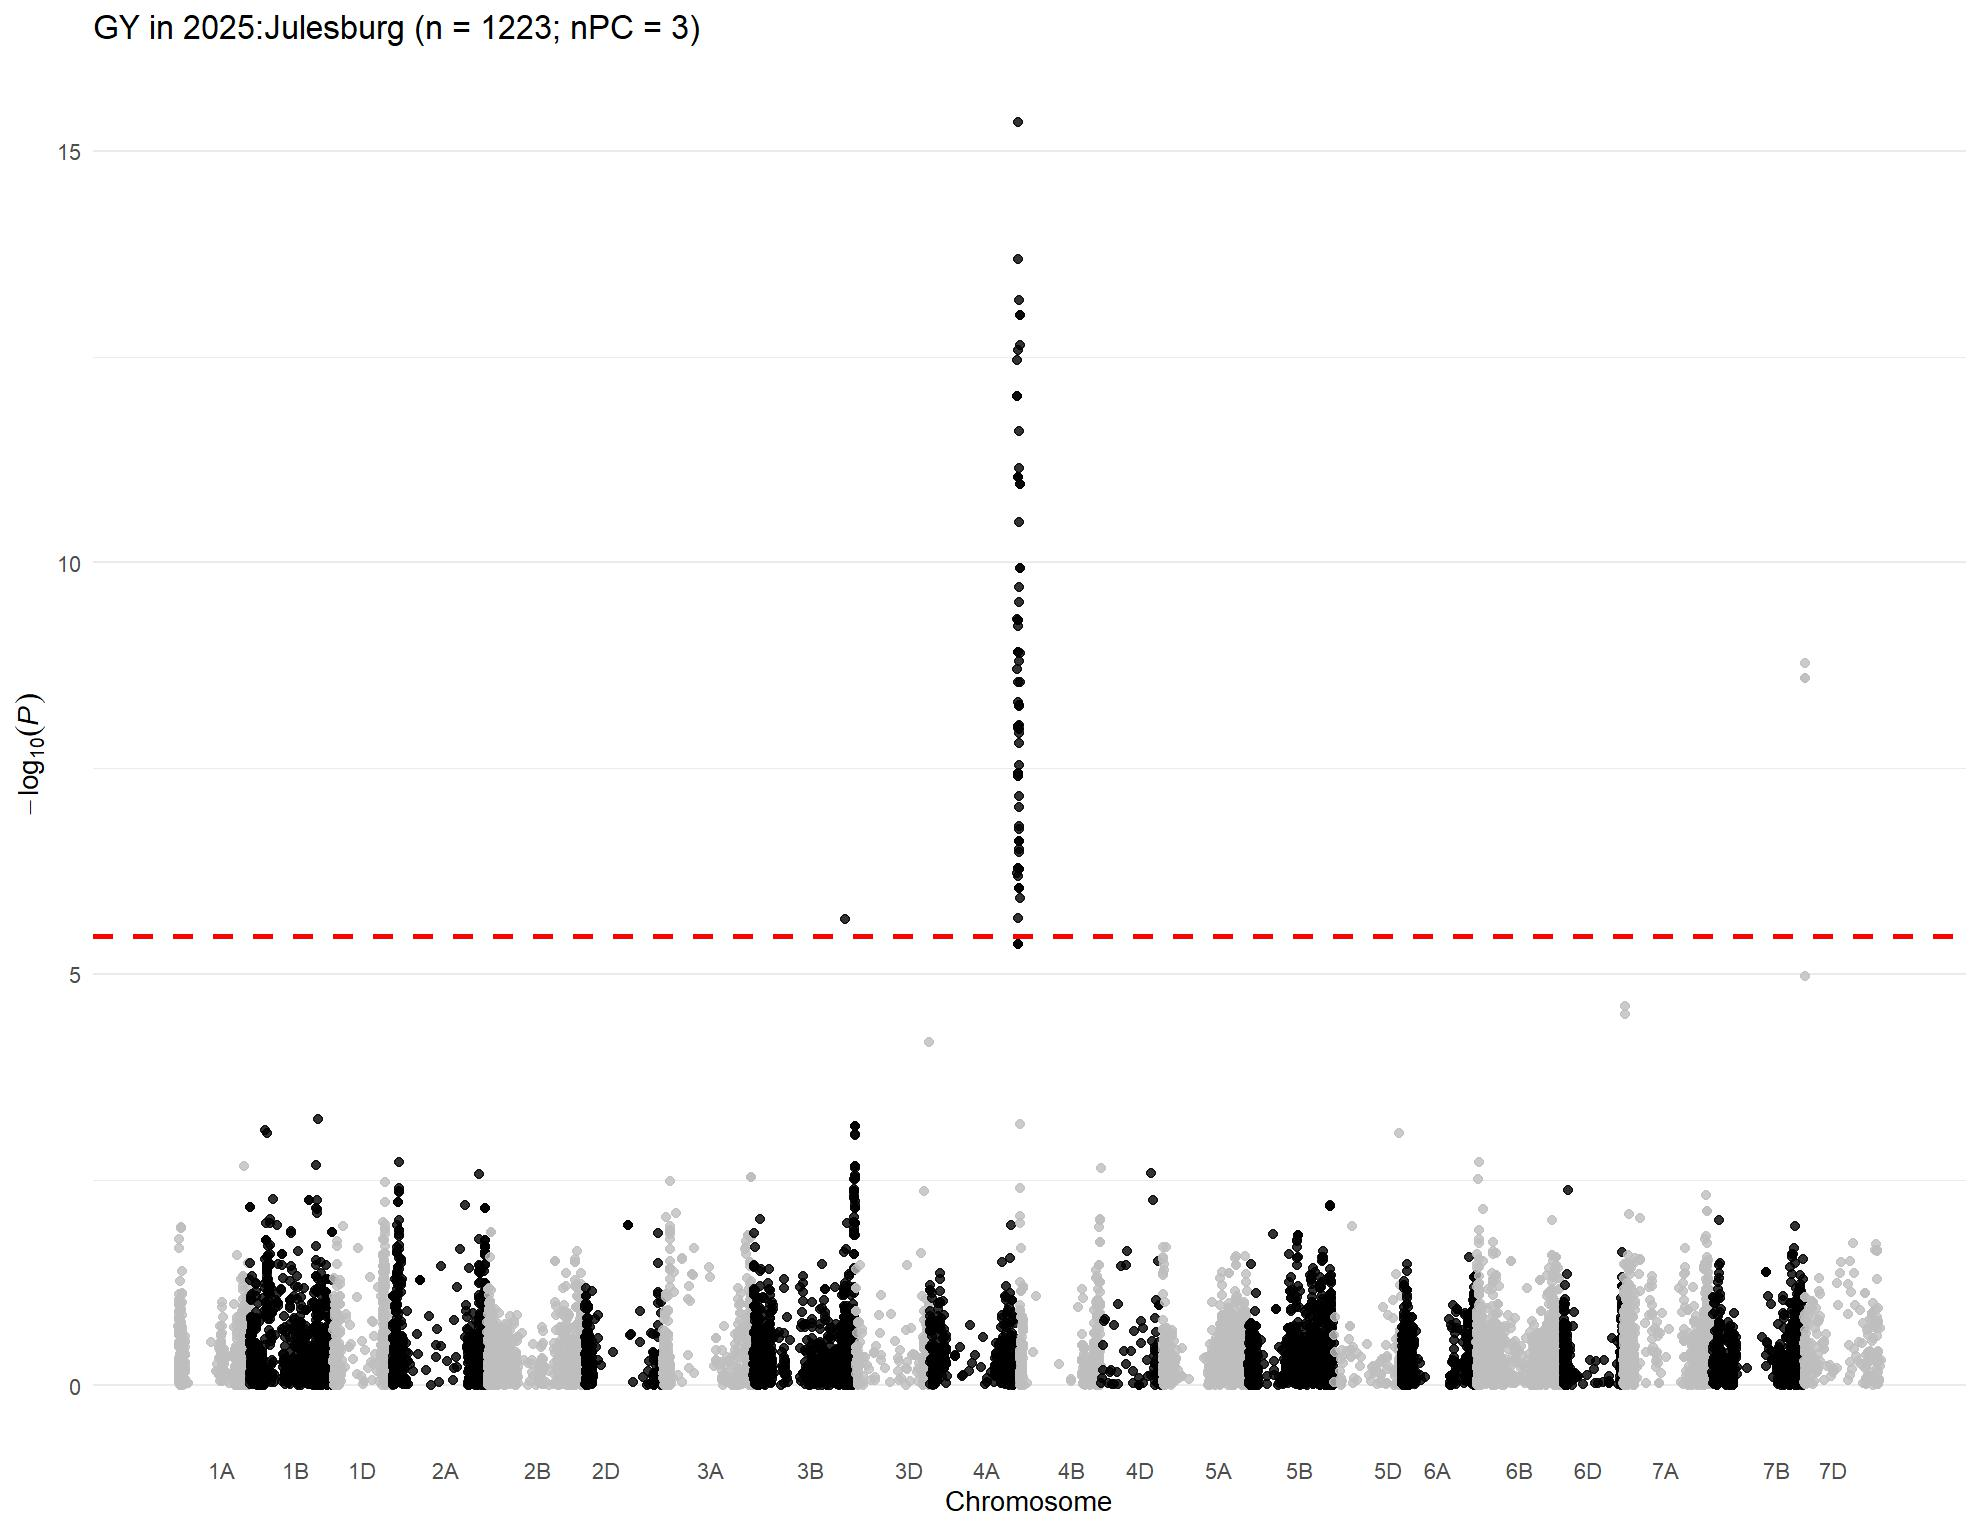

The table this chart was drawn from, first rows:
, trait, chr, chr_wheat, variant.id, snp_id, pos, n.obs, freq, MAC, Score, Score.SE, Score.Stat, Score.pval, neg_log_pval, Est, Est.SE, PVE, break_bft
1, 2025:Julesburg, 1, 1A, 2, S1A_1195489, 1195489, 1186, 0.7281, 645, -0.03541, 0.02703, -1.31, 0.1901, 0.7211, -48.49, 37, 0.001453, 0
2, 2025:Julesburg, 1, 1A, 7, S1A_4781815, 4781815, 1186, 0.1944, 461, -0.0239, 0.02333, -1.025, 0.3055, 0.515, -43.93, 42.87, 0.0008883, 0
3, 2025:Julesburg, 1, 1A, 8, S1A_4929734, 4929734, 1186, 0.3406, 808, 0.007874, 0.0273, 0.2884, 0.773, 0.1118, 10.56, 36.63, 7.03624357667389e-05, 0
4, 2025:Julesburg, 1, 1A, 9, S1A_4968161, 4968161, 1186, 0.1404, 333, -0.03715, 0.02192, -1.695, 0.09008, 1.045, -77.33, 45.62, 0.002431, 0
5, 2025:Julesburg, 1, 1A, 10, S1A_4968173, 4968173, 1186, 0.4406, 1045, 0.01895, 0.02994, 0.6328, 0.5269, 0.2783, 21.13, 33.4, 0.0003387, 0
6, 2025:Julesburg, 1, 1A, 11, S1A_5197982, 5197982, 1186, 0.1792, 425, -0.03231, 0.02253, -1.434, 0.1515, 0.8196, -63.67, 44.39, 0.001741, 0
7, 2025:Julesburg, 1, 1A, 12, S1A_5198010, 5198010, 1186, 0.1792, 425, -0.03231, 0.02253, -1.434, 0.1515, 0.8196, -63.67, 44.39, 0.001741, 0
8, 2025:Julesburg, 1, 1A, 13, S1A_5243796, 5243796, 1186, 0.1939, 460, -0.0307, 0.02309, -1.329, 0.1837, 0.7358, -57.57, 43.3, 0.001495, 0
9, 2025:Julesburg, 1, 1A, 14, S1A_5243818, 5243818, 1186, 0.1817, 431, -0.03678, 0.02225, -1.653, 0.09838, 1.007, -74.27, 44.94, 0.002311, 0
10, 2025:Julesburg, 1, 1A, 15, S1A_5915099, 5915099, 1186, 0.09233, 219, -0.009205, 0.01768, -0.5207, 0.6026, 0.22, -29.45, 56.57, 0.0002294, 0
11, 2025:Julesburg, 1, 1A, 18, S1A_8082355, 8082355, 1186, 0.09781, 232, -0.04999, 0.02085, -2.397, 0.01651, 1.782, -115, 47.96, 0.004863, 0
12, 2025:Julesburg, 1, 1A, 19, S1A_8561584, 8561584, 1186, 0.4376, 1038, -0.04516, 0.03024, -1.493, 0.1354, 0.8685, -49.38, 33.07, 0.001886, 0
13, 2025:Julesburg, 1, 1A, 20, S1A_8616489, 8616489, 1186, 0.9068, 221, -0.01146, 0.01762, -0.6502, 0.5156, 0.2877, -36.89, 56.74, 0.0003576, 0
14, 2025:Julesburg, 1, 1A, 21, S1A_8619460, 8619460, 1186, 0.4612, 1094, 0.02946, 0.0304, 0.969, 0.3325, 0.4782, 31.88, 32.9, 0.0007945, 0
15, 2025:Julesburg, 1, 1A, 22, S1A_8997884, 8997884, 1186, 0.1981, 470, 0.005586, 0.02244, 0.249, 0.8034, 0.09507, 11.09, 44.56, 5.24352377937178e-05, 0
16, 2025:Julesburg, 1, 1A, 23, S1A_9136957, 9136957, 1186, 0.1889, 448, 0.005296, 0.0223, 0.2375, 0.8122, 0.09032, 10.65, 44.85, 4.77405816355003e-05, 0
17, 2025:Julesburg, 1, 1A, 24, S1A_9137012, 9137012, 1186, 0.1847, 438, 0.005103, 0.02195, 0.2325, 0.8162, 0.08822, 10.59, 45.56, 4.57240224216425e-05, 0
18, 2025:Julesburg, 1, 1A, 26, S1A_9634576, 9634576, 1186, 0.3061, 726, 0.03136, 0.02475, 1.267, 0.2051, 0.688, 51.2, 40.4, 0.001358, 0
19, 2025:Julesburg, 1, 1A, 27, S1A_10055204, 10055204, 1186, 0.08094, 192, 0.01054, 0.01605, 0.657, 0.5112, 0.2914, 40.94, 62.32, 0.0003652, 0
20, 2025:Julesburg, 1, 1A, 28, S1A_10606176, 10606176, 1186, 0.3166, 751, 0.01318, 0.02437, 0.5408, 0.5887, 0.2301, 22.19, 41.03, 0.0002474, 0
21, 2025:Julesburg, 1, 1A, 29, S1A_10606184, 10606184, 1186, 0.3187, 756, 0.01412, 0.02439, 0.5789, 0.5627, 0.2497, 23.73, 41, 0.0002835, 0
22, 2025:Julesburg, 1, 1A, 30, S1A_10606210, 10606210, 1186, 0.3166, 751, 0.01318, 0.02437, 0.5408, 0.5887, 0.2301, 22.19, 41.03, 0.0002474, 0
23, 2025:Julesburg, 1, 1A, 31, S1A_10935582, 10935582, 1186, 0.1665, 395, 0.04852, 0.02112, 2.298, 0.02159, 1.666, 108.8, 47.35, 0.004466, 0
24, 2025:Julesburg, 1, 1A, 33, S1A_11341749, 11341749, 1186, 0.3516, 834, 0.01707, 0.02429, 0.7029, 0.4821, 0.3168, 28.94, 41.17, 0.000418, 0
25, 2025:Julesburg, 1, 1A, 34, S1A_11341756, 11341756, 1186, 0.1855, 440, -0.009601, 0.02086, -0.4602, 0.6454, 0.1902, -22.06, 47.93, 0.0001792, 0
26, 2025:Julesburg, 1, 1A, 35, S1A_11343021, 11343021, 1186, 0.1585, 376, 0.02424, 0.0201, 1.206, 0.2278, 0.6424, 60.01, 49.76, 0.00123, 0
27, 2025:Julesburg, 1, 1A, 36, S1A_11504784, 11504784, 1186, 0.1501, 356, 0.03344, 0.01891, 1.769, 0.07692, 1.114, 93.56, 52.9, 0.002647, 0
28, 2025:Julesburg, 1, 1A, 38, S1A_11579702, 11579702, 1186, 0.2605, 618, 0.01055, 0.02425, 0.4349, 0.6636, 0.1781, 17.93, 41.23, 0.00016, 0
29, 2025:Julesburg, 1, 1A, 39, S1A_11579708, 11579708, 1186, 0.2053, 487, 0.008176, 0.02177, 0.3756, 0.7072, 0.1504, 17.25, 45.94, 0.0001193, 0
30, 2025:Julesburg, 1, 1A, 40, S1A_11579715, 11579715, 1186, 0.2053, 487, 0.008176, 0.02177, 0.3756, 0.7072, 0.1504, 17.25, 45.94, 0.0001193, 0
31, 2025:Julesburg, 1, 1A, 41, S1A_11583220, 11583220, 1186, 0.1438, 341, 0.02606, 0.01864, 1.398, 0.1622, 0.7901, 74.98, 53.64, 0.001653, 0
32, 2025:Julesburg, 1, 1A, 42, S1A_11585247, 11585247, 1186, 0.1568, 372, 0.008655, 0.01981, 0.4368, 0.6623, 0.179, 22.05, 50.47, 0.0001614, 0
33, 2025:Julesburg, 1, 1A, 43, S1A_11592514, 11592514, 1186, 0.1728, 410, 0.02145, 0.02064, 1.039, 0.2987, 0.5248, 50.36, 48.45, 0.0009137, 0
34, 2025:Julesburg, 1, 1A, 44, S1A_11774650, 11774650, 1186, 0.1842, 437, 0.001704, 0.02052, 0.08305, 0.9338, 0.02974, 4.048, 48.74, 5.83458101061484e-06, 0
35, 2025:Julesburg, 1, 1A, 45, S1A_11774661, 11774661, 1186, 0.3217, 763, 0.02261, 0.02389, 0.9461, 0.3441, 0.4633, 39.6, 41.85, 0.0007573, 0
36, 2025:Julesburg, 1, 1A, 46, S1A_11774667, 11774667, 1186, 0.1366, 324, 0.01805, 0.01786, 1.011, 0.3119, 0.506, 56.63, 56.01, 0.0008651, 0
37, 2025:Julesburg, 1, 1A, 47, S1A_11790356, 11790356, 1186, 0.1467, 348, 0.02545, 0.01938, 1.313, 0.1891, 0.7233, 67.78, 51.61, 0.001459, 0
38, 2025:Julesburg, 1, 1A, 48, S1A_11790370, 11790370, 1186, 0.3449, 818, 0.003844, 0.02491, 0.1543, 0.8773, 0.05683, 6.196, 40.15, 2.01527858479376e-05, 0
39, 2025:Julesburg, 1, 1A, 49, S1A_11790390, 11790390, 1186, 0.1952, 463, -0.01383, 0.02164, -0.6393, 0.5226, 0.2818, -29.55, 46.22, 0.0003458, 0
40, 2025:Julesburg, 1, 1A, 50, S1A_11790449, 11790449, 1186, 0.3512, 833, 0.02818, 0.02412, 1.168, 0.2427, 0.6149, 48.44, 41.46, 0.001155, 0
41, 2025:Julesburg, 1, 1A, 51, S1A_11992309, 11992309, 1186, 0.1771, 420, 0.02492, 0.02118, 1.177, 0.2394, 0.6209, 55.56, 47.22, 0.001171, 0
42, 2025:Julesburg, 1, 1A, 52, S1A_11994475, 11994475, 1186, 0.1303, 309, 0.02108, 0.01809, 1.166, 0.2438, 0.613, 64.44, 55.29, 0.001149, 0
43, 2025:Julesburg, 1, 1A, 53, S1A_11994504, 11994504, 1186, 0.199, 472, -0.01426, 0.02118, -0.6732, 0.5008, 0.3003, -31.79, 47.22, 0.0003834, 0
44, 2025:Julesburg, 1, 1A, 54, S1A_11994526, 11994526, 1186, 0.3394, 805, 0.006575, 0.02398, 0.2741, 0.784, 0.1057, 11.43, 41.69, 6.35722609999203e-05, 0
45, 2025:Julesburg, 1, 1A, 55, S1A_11994562, 11994562, 1186, 0.1699, 403, 0.02539, 0.0205, 1.239, 0.2155, 0.6666, 60.42, 48.78, 0.001298, 0
46, 2025:Julesburg, 1, 1A, 56, S1A_12127733, 12127733, 1186, 0.1446, 343, 0.0305, 0.01879, 1.623, 0.1046, 0.9805, 86.37, 53.21, 0.002229, 0
47, 2025:Julesburg, 1, 1A, 57, S1A_12463822, 12463822, 1186, 0.1775, 421, 0.01296, 0.02074, 0.625, 0.532, 0.2741, 30.13, 48.21, 0.0003305, 0
48, 2025:Julesburg, 1, 1A, 58, S1A_12595515, 12595515, 1186, 0.1484, 352, 0.01403, 0.01902, 0.7374, 0.4609, 0.3364, 38.77, 52.57, 0.0004601, 0
49, 2025:Julesburg, 1, 1A, 59, S1A_12595543, 12595543, 1186, 0.3744, 888, 0.03958, 0.02591, 1.528, 0.1266, 0.8975, 58.96, 38.6, 0.001974, 0
50, 2025:Julesburg, 1, 1A, 60, S1A_12596201, 12596201, 1186, 0.1922, 456, -0.009121, 0.02131, -0.428, 0.6687, 0.1748, -20.08, 46.92, 0.000155, 0
51, 2025:Julesburg, 1, 1A, 61, S1A_12596204, 12596204, 1186, 0.1539, 365, 0.01158, 0.01941, 0.5963, 0.551, 0.2589, 30.72, 51.51, 0.0003008, 0
52, 2025:Julesburg, 1, 1A, 62, S1A_12596219, 12596219, 1186, 0.1539, 365, 0.01158, 0.01941, 0.5963, 0.551, 0.2589, 30.72, 51.51, 0.0003008, 0
53, 2025:Julesburg, 1, 1A, 63, S1A_12596245, 12596245, 1186, 0.1383, 328, 0.01907, 0.01856, 1.028, 0.3041, 0.517, 55.39, 53.89, 0.0008935, 0
54, 2025:Julesburg, 1, 1A, 64, S1A_12596255, 12596255, 1186, 0.1922, 456, -0.003889, 0.02084, -0.1866, 0.852, 0.06959, -8.956, 47.99, 2.9467636439162e-05, 0
55, 2025:Julesburg, 1, 1A, 65, S1A_12596278, 12596278, 1186, 0.1922, 456, -0.003889, 0.02084, -0.1866, 0.852, 0.06959, -8.956, 47.99, 2.9467636439162e-05, 0
56, 2025:Julesburg, 1, 1A, 66, S1A_12596283, 12596283, 1186, 0.1383, 328, 0.01907, 0.01856, 1.028, 0.3041, 0.517, 55.39, 53.89, 0.0008935, 0
57, 2025:Julesburg, 1, 1A, 67, S1A_12596291, 12596291, 1186, 0.1922, 456, -0.003889, 0.02084, -0.1866, 0.852, 0.06959, -8.956, 47.99, 2.9467636439162e-05, 0
58, 2025:Julesburg, 1, 1A, 68, S1A_12596292, 12596292, 1186, 0.1383, 328, 0.01907, 0.01856, 1.028, 0.3041, 0.517, 55.39, 53.89, 0.0008935, 0
59, 2025:Julesburg, 1, 1A, 69, S1A_12596297, 12596297, 1186, 0.1922, 456, -0.003889, 0.02084, -0.1866, 0.852, 0.06959, -8.956, 47.99, 2.9467636439162e-05, 0
60, 2025:Julesburg, 1, 1A, 71, S1A_13099541, 13099541, 1186, 0.8183, 431, -0.002175, 0.02192, -0.09924, 0.9209, 0.03577, -4.527, 45.62, 8.33239959436581e-06, 0
... 14,449 more rows
